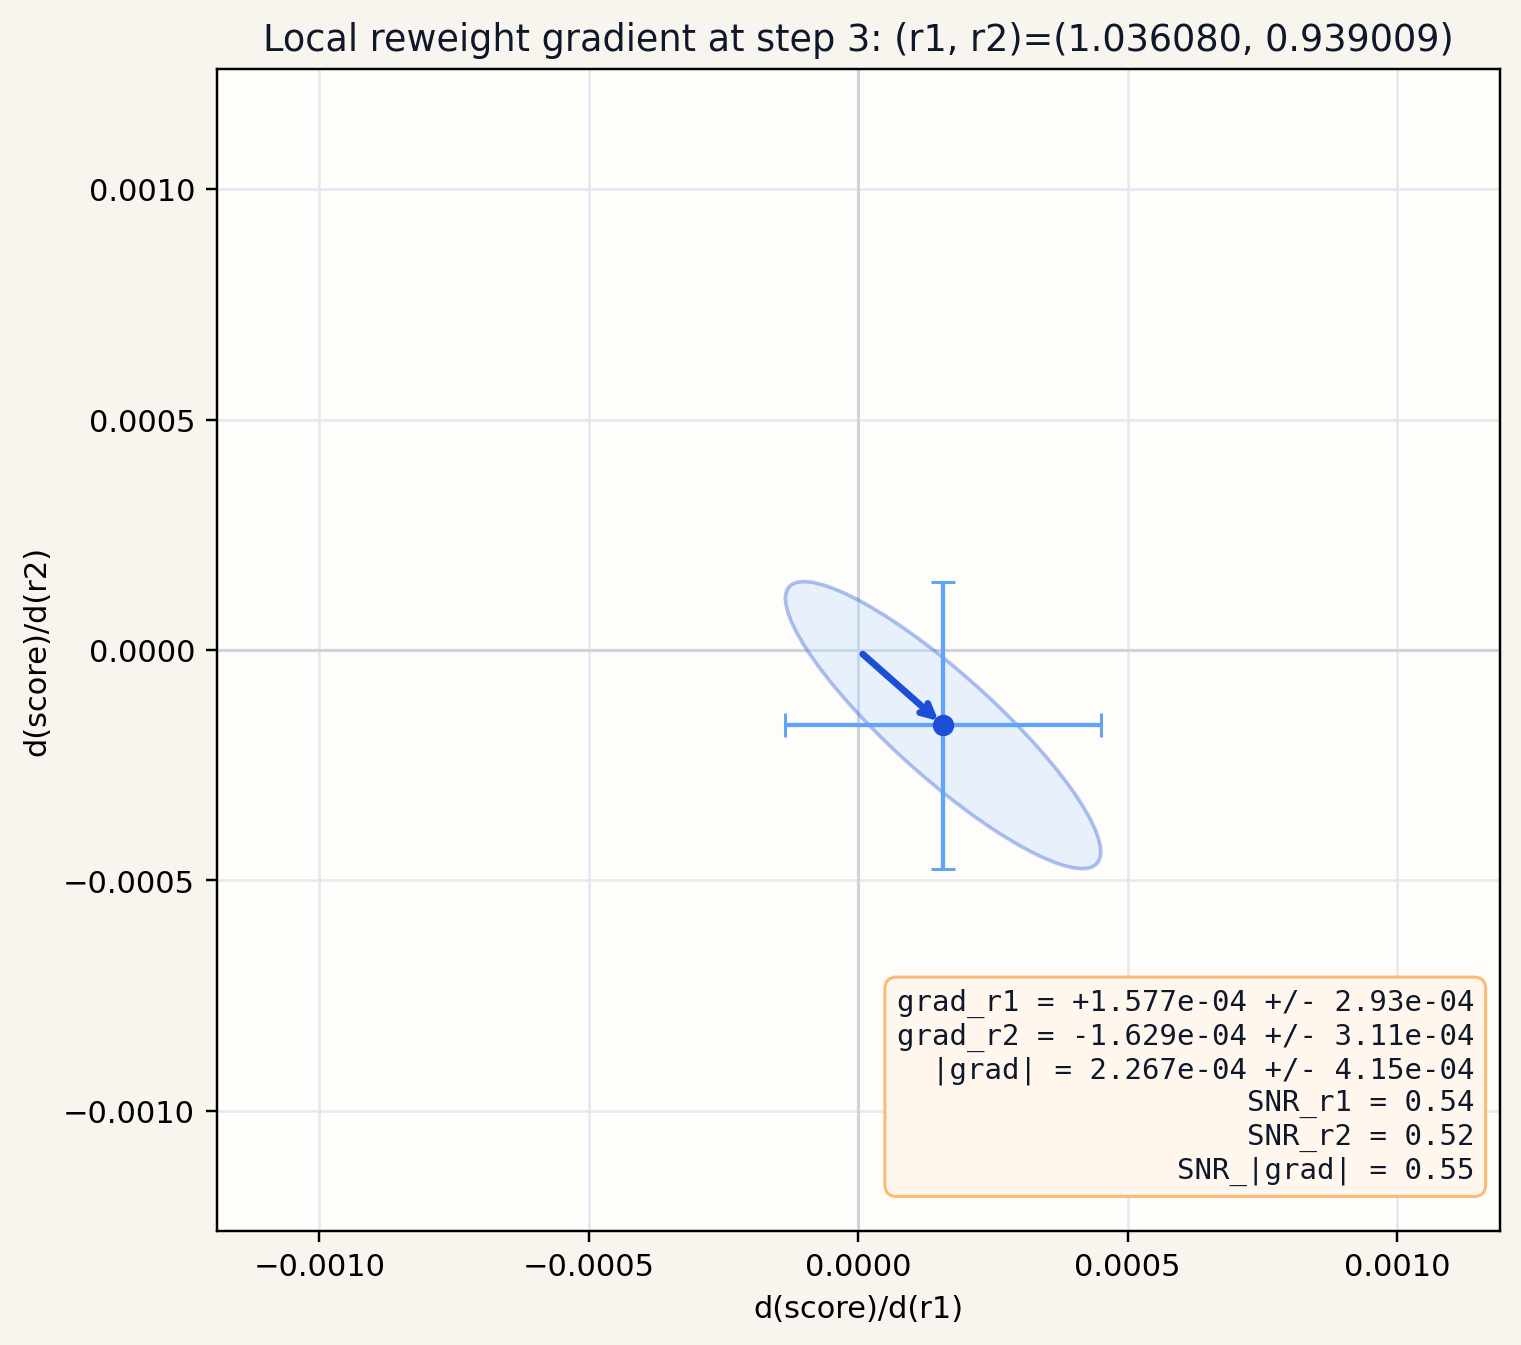

The file beside this chart, header and first rows:
step_index	point_r1	point_r2	metric_key	gradient_step	grad_r1	grad_r1_sigma	grad_r1_snr	grad_r2	grad_r2_sigma	grad_r2_snr	grad_norm	grad_norm_sigma	grad_norm_snr	vector_snr_mahalanobis	center_score	r1_minus_score	r1_plus_score	r2_minus_score	r2_plus_score	jackknife_replicas	source_run_root
3	1.036	0.939	total_score	0.0125	0.0001577	0.0002926	0.5388	-0.0001629	0.0003114	0.523	0.0002267	0.0004145	0.5469	0.5482	1.859942260116527e-05	1.720134249706085e-05	2.114262420491293e-05	2.0953667451837002e-05	1.6881418717300324e-05	16	/workspaces/newQFE/responsible_method_te…
